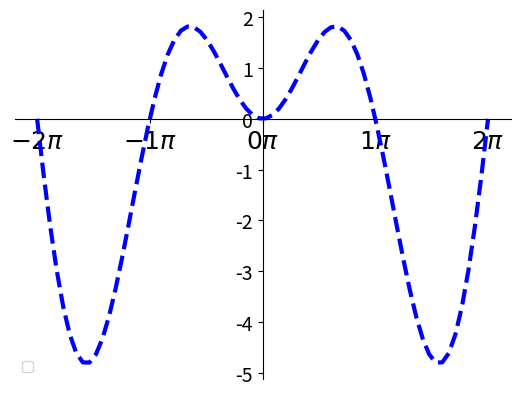

Source code (Python):
# import matplotlib.pyplot as plt

# days = list(range(1, 9))

# celsius_values = [25.6, 24.1, 26.7, 28.3, 27.5, 30.5, 32.8, 33.1]

# fig, ax = plt.subplots()

# ax.plot(days, celsius_values)
# ax.set_xlabel('Day')
# ax.set_ylabel('Degrees Celsius')

# plt.show()
# import numpy as np
# import matplotlib.pyplot as plt

# X = np.linspace(-2*np.pi, 2*np.pi, 70, endpoint=True)
# F1 = np.sin(2*X)
# F2 = (2*X**5 + 4*X**4 - 4.8*X**3 + 1.2*X**2 + X + 1)*np.exp(-X**2)

# plt.plot(X, F2, '-r', linewidth=3)
# plt.plot(X, F1, '-b', linewidth=3)

# plt.show()


import numpy as np
import matplotlib.pyplot as plt

X = np.linspace(-2*np.pi, 2*np.pi, 70, endpoint=True)
F1 = X*np.sin(X)

ax = plt.gca()

ax.spines['top'].set_color('none')
ax.spines['right'].set_color('none')

ax.xaxis.set_ticks_position('bottom')
ax.spines['bottom'].set_position(('data', 0))

ax.yaxis.set_ticks_position('left')
ax.spines['left'].set_position(('data', 0))


xticks = np.arange(-np.pi*2, np.pi*2+1, np.pi)
replace_x_ticks = [r"$%d\pi$" % (i/np.pi) for i in xticks]

plt.xticks(xticks, replace_x_ticks)

for xtick in ax.get_xticklabels():
    xtick.set_fontsize(18)
    xtick.set_bbox(dict(facecolor='white', edgecolor='None', alpha=0.7))


for ytick in ax.get_yticklabels():
    ytick.set_fontsize(14)
    ytick.set_bbox(dict(facecolor='white', edgecolor='None', alpha=0.7))


plt.plot(X, F1, '--b', linewidth=3)
plt.legend(loc='lower left')

plt.show()
